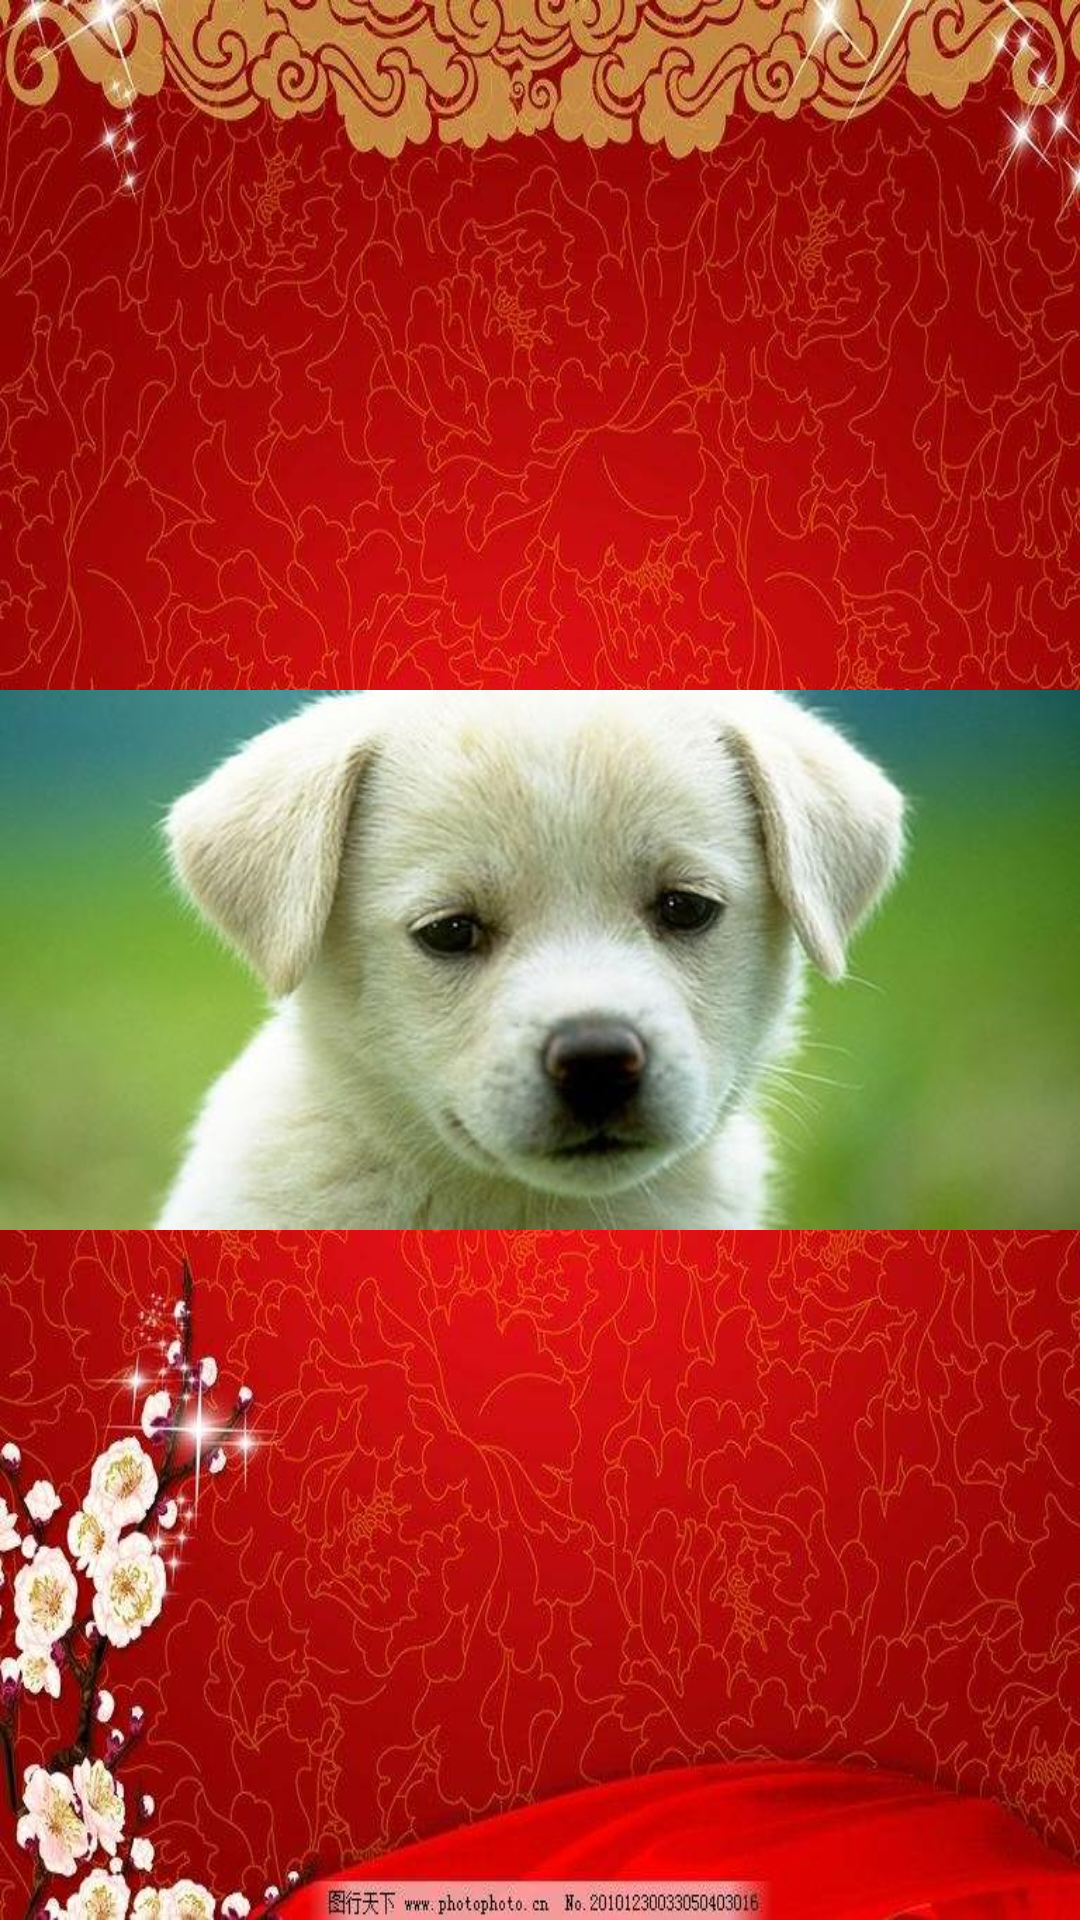

Write the Android layout XML for this screen, with the resource values it uses.
<!-- AndroidManifest.xml: activity theme Theme.AppCompat.Light.NoActionBar.FullScreen -->
<!-- res/layout/activity_splash.xml -->
<?xml version="1.0" encoding="utf-8"?>
<RelativeLayout
    xmlns:android="http://schemas.android.com/apk/res/android"
    xmlns:tools="http://schemas.android.com/tools"
    android:id="@+id/activity_splash"
    android:layout_width="match_parent"
    android:layout_height="match_parent"
    android:background="@drawable/bk">

    <ImageView
        android:id="@+id/image"
        android:layout_width="wrap_content"
        android:layout_height="wrap_content"
        android:layout_centerHorizontal="true"
        android:layout_centerVertical="true"
        android:src="@drawable/dog"/>
</RelativeLayout>
<!-- resources referenced by this layout -->
<resources>
  <!-- drawable bk: jpeg bitmap (drawable-hdpi, 128521 bytes) -->
  <!-- drawable dog: jpg bitmap (drawable-hdpi, 21419 bytes) -->
  <style name="Theme.AppCompat.Light.NoActionBar.FullScreen" parent="@style/Theme.AppCompat.Light">
          
          
          <item name="windowNoTitle">true</item>
          
          <item name="windowActionBar">false</item>
          
          <item name="android:windowFullscreen">true</item>
          
          <item name="android:windowContentOverlay">@null</item>
      </style>
</resources>
